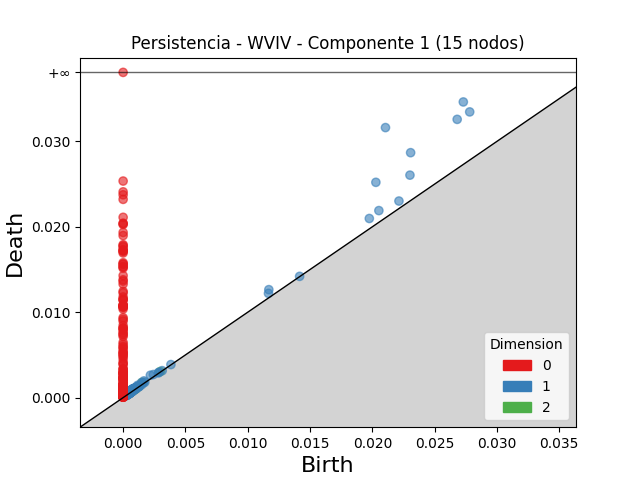

Source data for this figure (header and first rows):
dimension, birth, death
2, 0.00152, 0.001785
2, 0.001197, 0.001291
2, 0.0008634, 0.0009416
2, 0.002984, 0.003061
2, 0.0008002, 0.0008559
2, 0.0008313, 0.0008827
2, 0.001155, 0.001203
2, 0.0005497, 0.0005962
2, 0.0007376, 0.0007765
2, 0.0004389, 0.000467
2, 0.0005102, 0.0005313
2, 0.0009145, 0.000928
2, 0.0006061, 0.0006194
2, 0.0005904, 0.0006028
2, 0.000607, 0.0006166
2, 0.0007839, 0.0007912
2, 0.001024, 0.001027
2, 0.0002771, 0.0002792
2, 0.0004921, 0.0004938
2, 0.0004288, 0.00043
1, 0.02106, 0.03161
1, 0.0273, 0.03462
1, 0.02681, 0.03258
1, 0.02782, 0.03345
1, 0.02307, 0.02868
1, 0.02028, 0.02521
1, 0.02302, 0.02605
1, 0.02053, 0.0219
1, 0.01976, 0.02097
1, 0.01169, 0.01264
1, 0.02214, 0.02302
1, 0.01167, 0.0122
1, 0.002187, 0.002623
1, 0.0004465, 0.0007691
1, 0.00167, 0.001958
1, 0.001165, 0.001442
1, 0.002429, 0.002705
1, 0.00147, 0.001744
1, 0.0007675, 0.001035
1, 0.0006024, 0.0008584
1, 0.0006975, 0.0009288
1, 0.000642, 0.0008644
1, 0.0005845, 0.0008064
1, 0.0007508, 0.0009704
1, 0.000893, 0.001109
1, 0.000489, 0.0006951
1, 0.0003824, 0.0005853
1, 0.0006492, 0.0008506
1, 0.0007316, 0.0009192
1, 0.0008553, 0.001043
1, 0.0005289, 0.0007153
1, 0.0007918, 0.000975
1, 0.0008568, 0.00104
1, 0.0007165, 0.0008974
1, 0.000927, 0.001107
1, 0.001099, 0.001256
1, 0.0003481, 0.0004957
1, 0.0006266, 0.0007715
1, 0.0005669, 0.0007111
1, 0.0005836, 0.0007247
... 900 more rows
